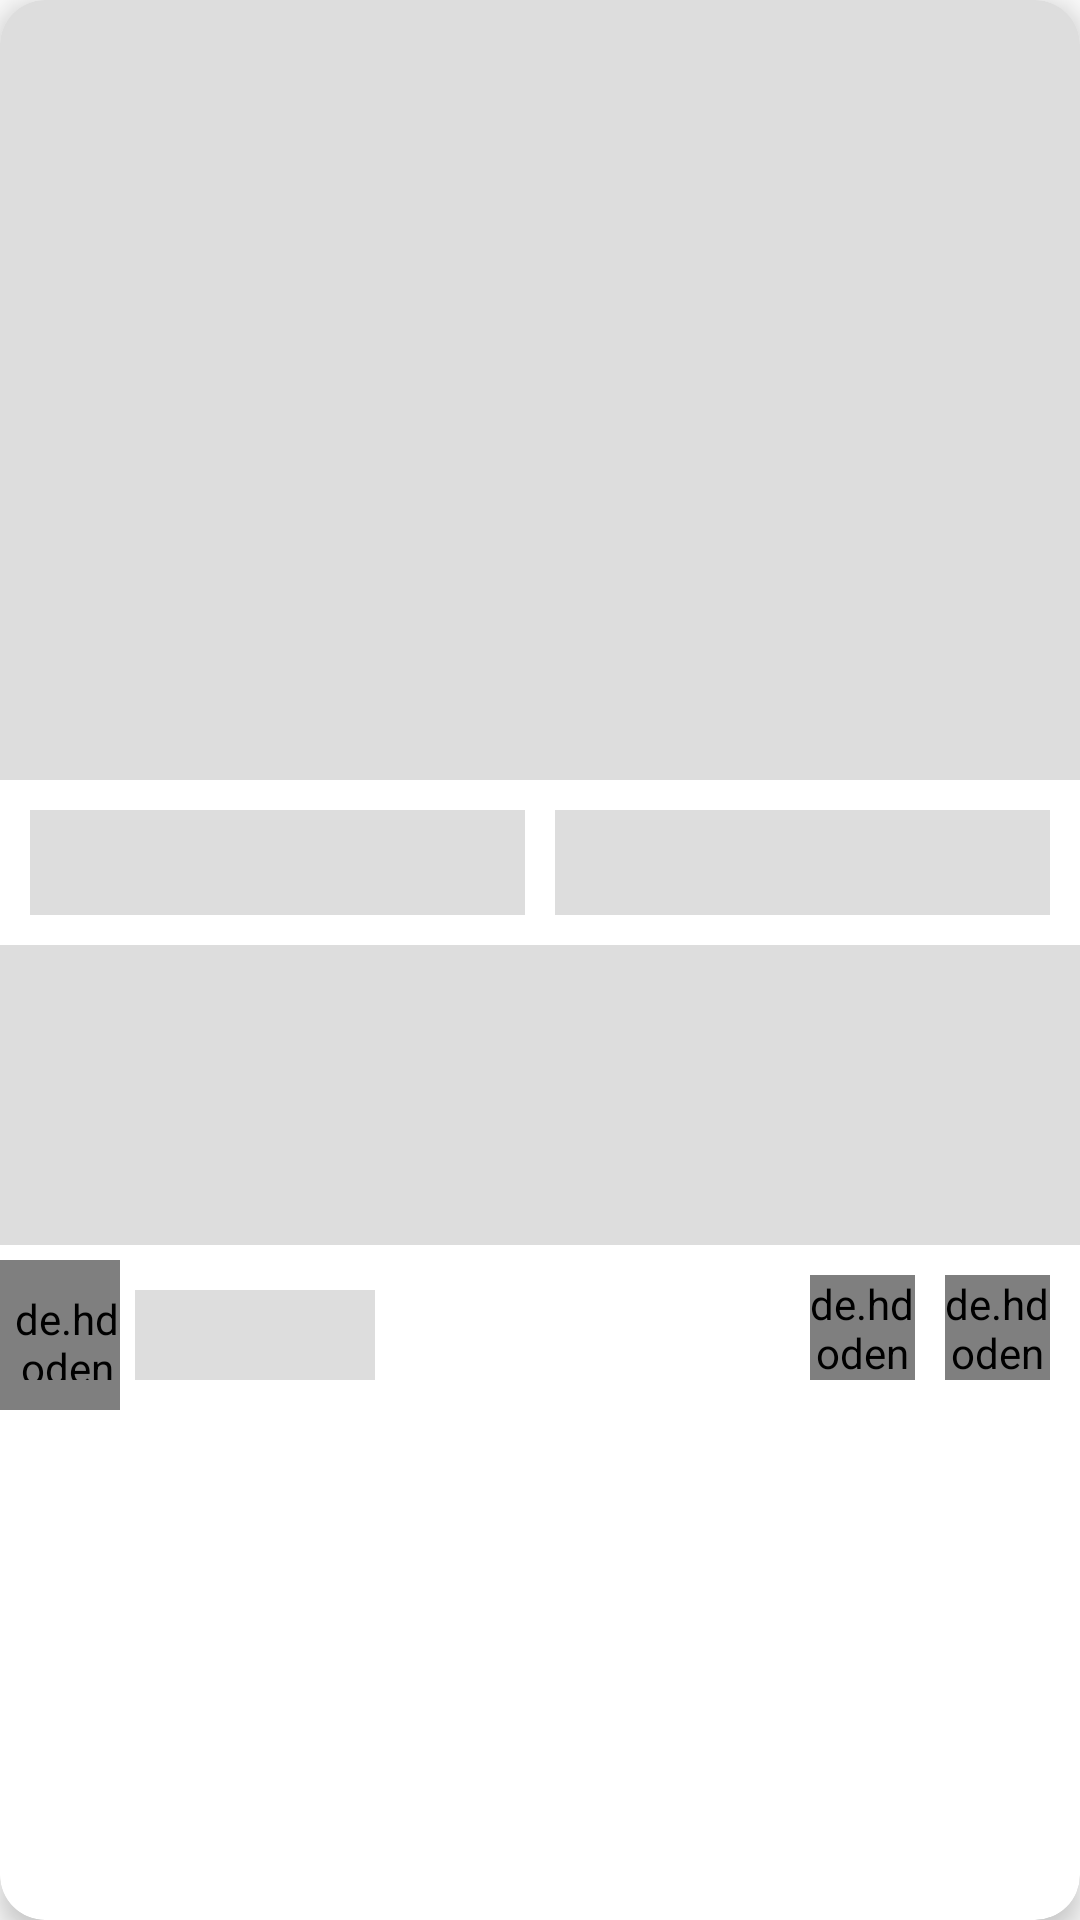

Reconstruct the res/layout file that produces this screen, plus the resources it refers to.
<!-- AndroidManifest.xml: application theme AppTheme -->
<!-- res/layout/shimmer_layout.xml -->
<androidx.cardview.widget.CardView xmlns:android="http://schemas.android.com/apk/res/android"
    xmlns:app="http://schemas.android.com/apk/res-auto"
    android:layout_width="match_parent"
    android:layout_height="wrap_content"
    android:layout_margin="10dp"
    android:background="#FAF7F7"
    app:cardCornerRadius="15dp"
    app:cardElevation="5dp">

    <LinearLayout
        android:id="@+id/item_placeholder_parent_layout"
        android:layout_width="match_parent"
        android:layout_height="wrap_content"
        android:orientation="vertical">

        <View
            android:id="@+id/item_placeholder_image"
            android:layout_width="match_parent"
            android:layout_height="260dp"
            android:background="@color/item_placeholder"/>

        <LinearLayout
            android:layout_width="match_parent"
            android:layout_height="55dp"
            android:layout_below="@id/item_placeholder_image"
            android:orientation="horizontal"
            android:padding="10dp">

            <View
                android:id="@+id/item_placeholder_title"
                android:layout_width="0dp"
                android:layout_height="wrap_content"
                android:layout_weight="1"
                android:background="@color/item_placeholder" />

            <View
                android:id="@+id/item_placeholder_price"
                android:layout_width="0dp"
                android:layout_height="wrap_content"
                android:layout_weight="1"
                android:layout_marginLeft="10dp"
                android:background="@color/item_placeholder" />

            <ImageView
                android:id="@+id/item_placeholder_edit_button"
                android:layout_width="30dp"
                android:layout_height="30dp"
                android:layout_marginLeft="10dp"
                android:background="@drawable/ic_circle_gray"
                android:src="@drawable/ic_edit"
                android:visibility="gone"/>

        </LinearLayout>

        <View
            android:id="@+id/item_placeholder_description"
            android:layout_width="match_parent"
            android:layout_height="100dp"
            android:paddingLeft="15dp"
            android:paddingTop="10dp"
            android:background="@color/item_placeholder" />

        <RelativeLayout
            android:layout_width="match_parent"
            android:layout_height="55dp"
            android:layout_gravity="bottom">

            <de.hdodenhof.circleimageview.CircleImageView
                android:id="@+id/item_placeholder_user_image"
                android:layout_width="40dp"
                android:layout_height="50dp"
                android:layout_alignParentBottom="true"
                android:layout_centerVertical="true"
                android:paddingLeft="5dp"
                android:paddingTop="10dp"
                android:paddingBottom="10dp"
                android:src="@color/item_placeholder" />

            <View
                android:id="@+id/item_placeholder_username"
                android:layout_width="80dp"
                android:layout_height="30dp"
                android:layout_alignParentBottom="true"
                android:layout_centerVertical="true"
                android:layout_marginLeft="5dp"
                android:layout_marginBottom="10dp"
                android:layout_toRightOf="@+id/item_placeholder_user_image"
                android:background="@color/item_placeholder" />

            <de.hdodenhof.circleimageview.CircleImageView
                android:id="@+id/item_placeholder_phone_button"
                android:layout_width="35dp"
                android:layout_height="35dp"
                android:layout_centerInParent="true"
                android:layout_marginTop="10dp"
                android:layout_marginRight="10dp"
                android:layout_alignParentRight="true"
                android:src="@color/item_placeholder"/>

            <de.hdodenhof.circleimageview.CircleImageView
                android:id="@+id/item_placeholder_chat_button"
                android:layout_width="35dp"
                android:layout_height="35dp"
                android:layout_centerInParent="true"
                android:layout_marginTop="10dp"
                android:layout_marginRight="10dp"
                android:layout_toLeftOf="@id/item_placeholder_phone_button"
                android:src="@color/item_placeholder" />

        </RelativeLayout>

    </LinearLayout>

</androidx.cardview.widget.CardView>
<!-- resources referenced by this layout -->
<resources>
  <color name="item_placeholder">#dddddd</color>
  <style name="AppTheme" parent="Theme.AppCompat.Light.NoActionBar">
          
          <item name="colorPrimary">@color/colorPrimary</item>
          <item name="colorPrimaryDark">@color/colorPrimaryDark</item>
          <item name="colorAccent">@color/colorAccent</item>
      </style>
  <color name="colorPrimary">#edf36208</color>
  <color name="colorPrimaryDark">#edca3f04</color>
  <color name="colorAccent">#ffff9e05</color>
</resources>
